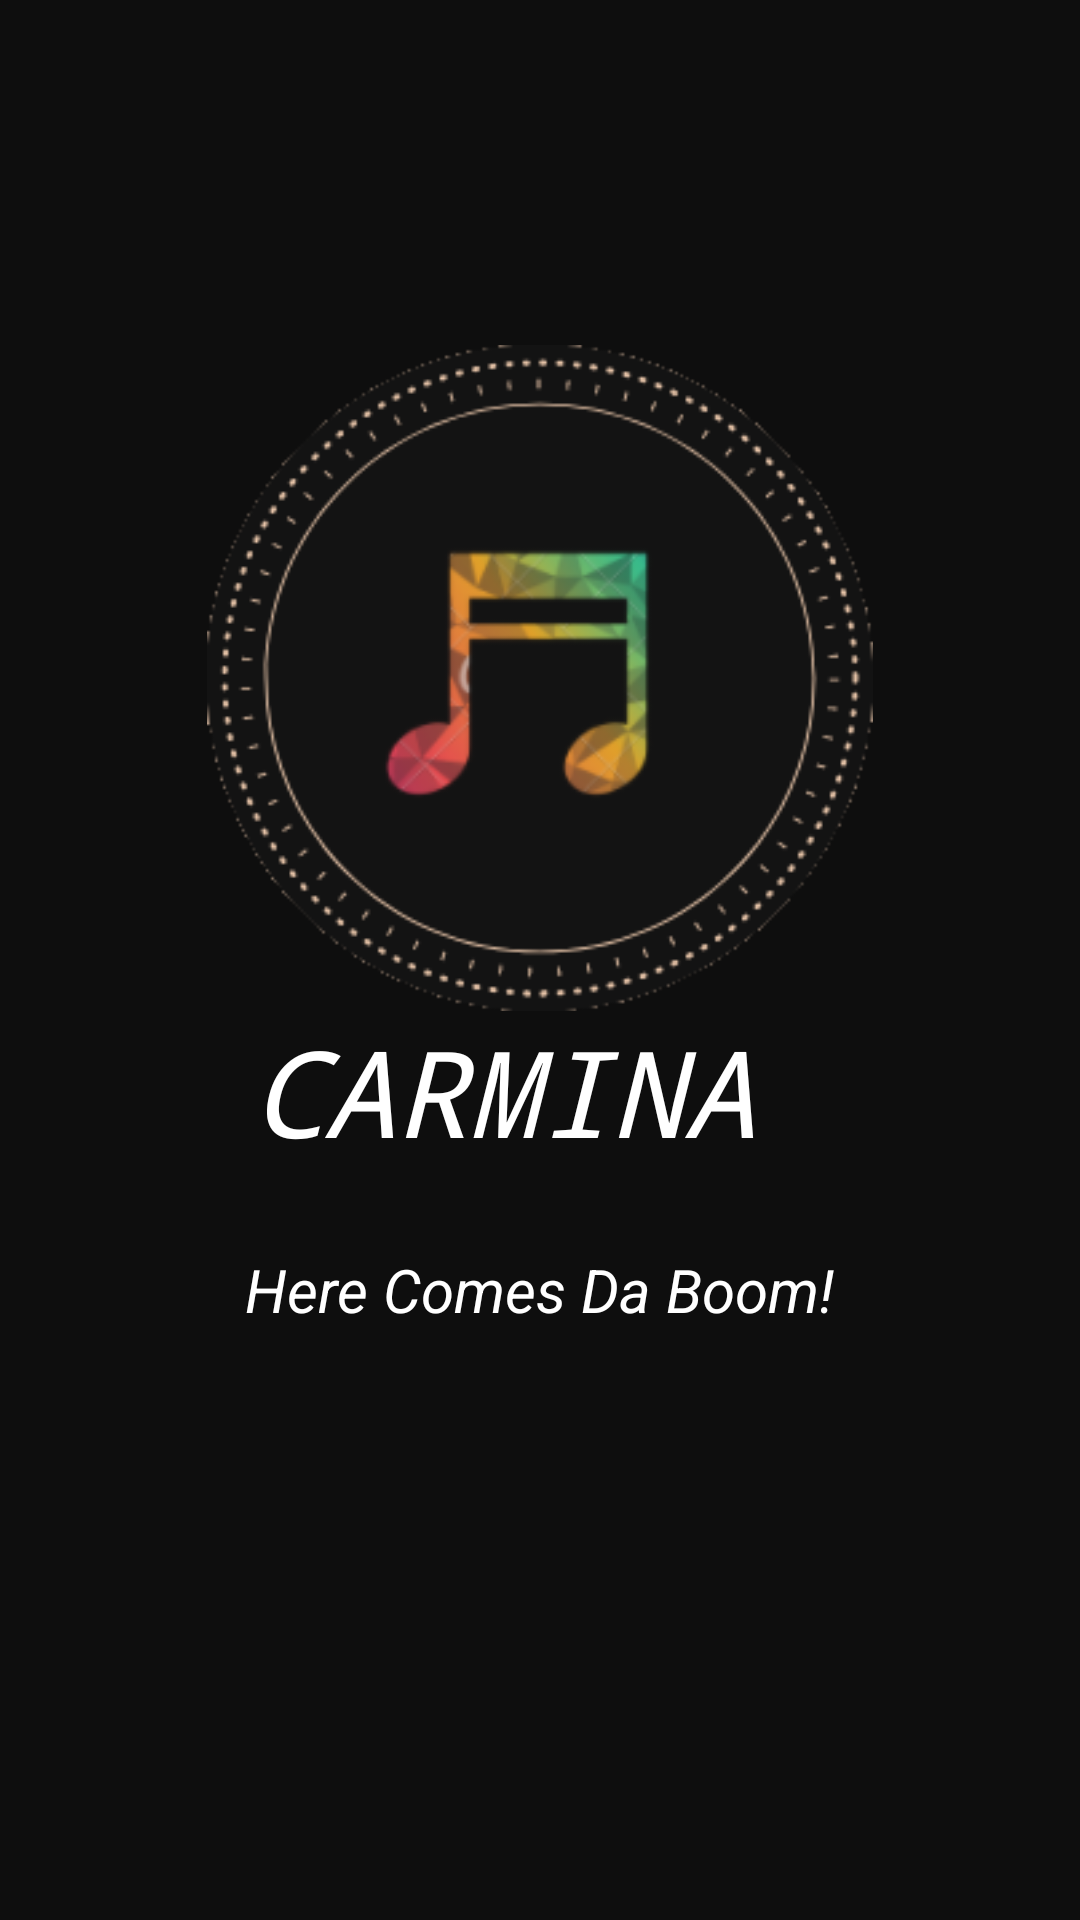

The Android layout XML behind this screen, and the referenced resources:
<!-- AndroidManifest.xml: application theme AppTheme -->
<!-- res/layout/activity_main.xml -->
<?xml version="1.0" encoding="utf-8"?>
<RelativeLayout xmlns:android="http://schemas.android.com/apk/res/android"
    xmlns:tools="http://schemas.android.com/tools"
    android:layout_width="match_parent"
    android:layout_height="match_parent"
    android:background="@color/black"
    tools:context="com.example.meetishah.carmina.SplashScreen">

    <ImageView
        android:id="@+id/imgLogo"
        android:layout_width="222dp"
        android:layout_height="222dp"
        android:layout_alignParentTop="true"
        android:layout_centerHorizontal="true"
        android:layout_marginTop="115dp"
        android:adjustViewBounds="true"
        android:src="@drawable/logo1" />

    <TextView
        android:layout_width="wrap_content"
        android:layout_height="wrap_content"

        android:layout_gravity="center_horizontal"
        android:fontFamily="monospace"
        android:gravity="center"
        android:text="CARMINA "
        android:textColor="#ffffff"
        android:textSize="40dp"
        android:textStyle="italic"
        android:id="@+id/textView7"
        android:layout_below="@+id/imgLogo"
        android:layout_centerHorizontal="true" />

    <TextView
        android:id="@+id/textView4"
        android:layout_width="wrap_content"
        android:layout_height="wrap_content"
        android:layout_below="@+id/textView7"
        android:layout_centerHorizontal="true"
        android:layout_marginTop="26dp"
        android:text="Here Comes Da Boom!"
        android:textColor="#ffffff"
        android:textSize="20sp"
        android:textStyle="italic" />

</RelativeLayout>
<!-- resources referenced by this layout -->
<resources>
  <color name="black">#0e0e0e</color>
  <!-- drawable logo1: png bitmap (drawable, 46729 bytes) -->
  <style name="AppTheme" parent="Theme.AppCompat.Light.DarkActionBar">
          
          <item name="colorPrimary">@color/colorPrimary</item>
          <item name="colorPrimaryDark">@color/black</item>
          <item name="colorAccent">@color/colorAccent</item>
      </style>
  <color name="colorPrimary">#000000</color>
  <color name="colorAccent">#FF4081</color>
</resources>
